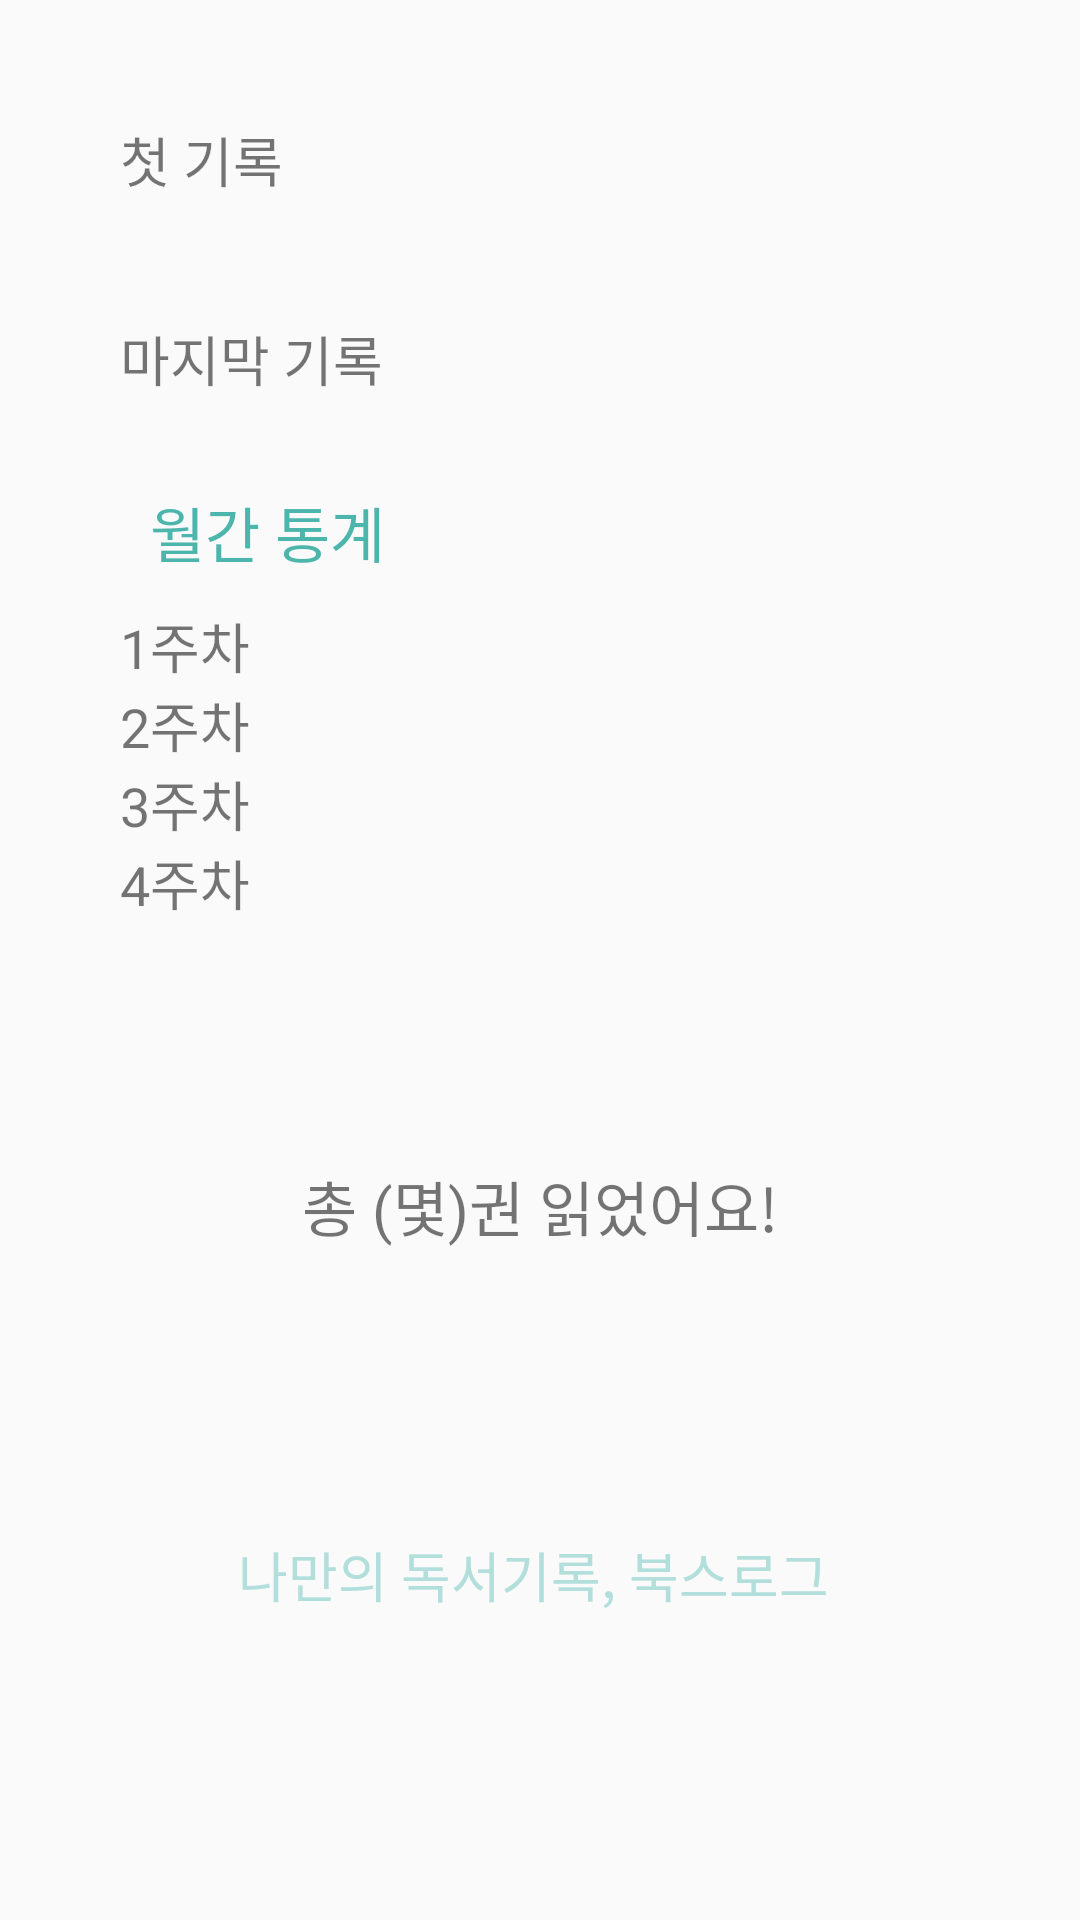

Layout XML and referenced resources for this Android screen:
<!-- AndroidManifest.xml: application theme AppTheme -->
<!-- res/layout/fragment_graph.xml -->
<?xml version="1.0" encoding="utf-8"?>
<LinearLayout xmlns:android="http://schemas.android.com/apk/res/android"
    xmlns:app="http://schemas.android.com/apk/res-auto"
    xmlns:tools="http://schemas.android.com/tools"
    android:layout_width="match_parent"
    android:layout_height="match_parent"
    android:orientation="vertical"
    tools:context=".Frag_statistic">

    <TextView
        android:id="@+id/firstLog"
        android:layout_width="wrap_content"
        android:layout_height="wrap_content"
        android:layout_marginLeft="40dp"
        android:layout_marginTop="40dp"
        android:text="첫 기록"
        android:textSize="18sp" />

    <TextView
        android:id="@+id/lastLog"
        android:layout_width="wrap_content"
        android:layout_height="wrap_content"
        android:layout_marginLeft="40dp"
        android:layout_marginTop="40dp"
        android:text="마지막 기록"
        android:textSize="18sp" />

    <TextView
        android:layout_width="wrap_content"
        android:layout_height="wrap_content"
        android:layout_marginLeft="40dp"
        android:layout_marginTop="20sp"
        android:text="월간 통계"
        android:padding="10dp"
        android:textColor="@color/colorAccent"
        android:textSize="20sp" />

    <TextView
        android:layout_width="wrap_content"
        android:layout_height="wrap_content"
        android:layout_marginLeft="40dp"
        android:text="1주차"
        android:textSize="18sp" />

    <TextView
        android:layout_width="wrap_content"
        android:layout_height="wrap_content"
        android:layout_marginLeft="40dp"
        android:text="2주차"
        android:textSize="18sp" />

    <TextView
        android:layout_width="wrap_content"
        android:layout_height="wrap_content"
        android:layout_marginLeft="40dp"
        android:text="3주차"
        android:textSize="18sp" />

    <TextView
        android:layout_width="wrap_content"
        android:layout_height="wrap_content"
        android:layout_marginLeft="40dp"
        android:text="4주차"
        android:textSize="18sp" />


    <TextView
        android:id="@+id/wholeCounts"
        android:layout_width="wrap_content"
        android:layout_height="wrap_content"
        android:layout_gravity="center"
        android:layout_marginTop="80dp"
        android:text="총 (몇)권 읽었어요!"
        android:textSize="20sp" />

    <ImageView
        android:layout_width="80dp"
        android:layout_height="80dp"
        android:layout_gravity="center"
        android:layout_marginTop="10dp"
        android:src="@drawable/bookwide"
        app:tint="@color/colorPrimary" />

    <TextView
        android:layout_width="wrap_content"
        android:layout_height="wrap_content"
        android:layout_gravity="center"
        android:layout_marginTop="5dp"
        android:text="나만의 독서기록, 북스로그 "
        android:textColor="@color/colorPrimary"
        android:textSize="18sp" />
</LinearLayout>
<!-- resources referenced by this layout -->
<resources>
  <color name="colorAccent">#4DB6AC</color>
  <color name="colorPrimary">#B2DFDB</color>
  <style name="AppTheme" parent="Theme.AppCompat.Light.DarkActionBar">
          
          <item name="colorPrimary">#B2DFDB</item>
          <item name="colorPrimaryDark">#004D40</item>
          <item name="colorAccent">#4DB6AC</item>
      </style>
</resources>
